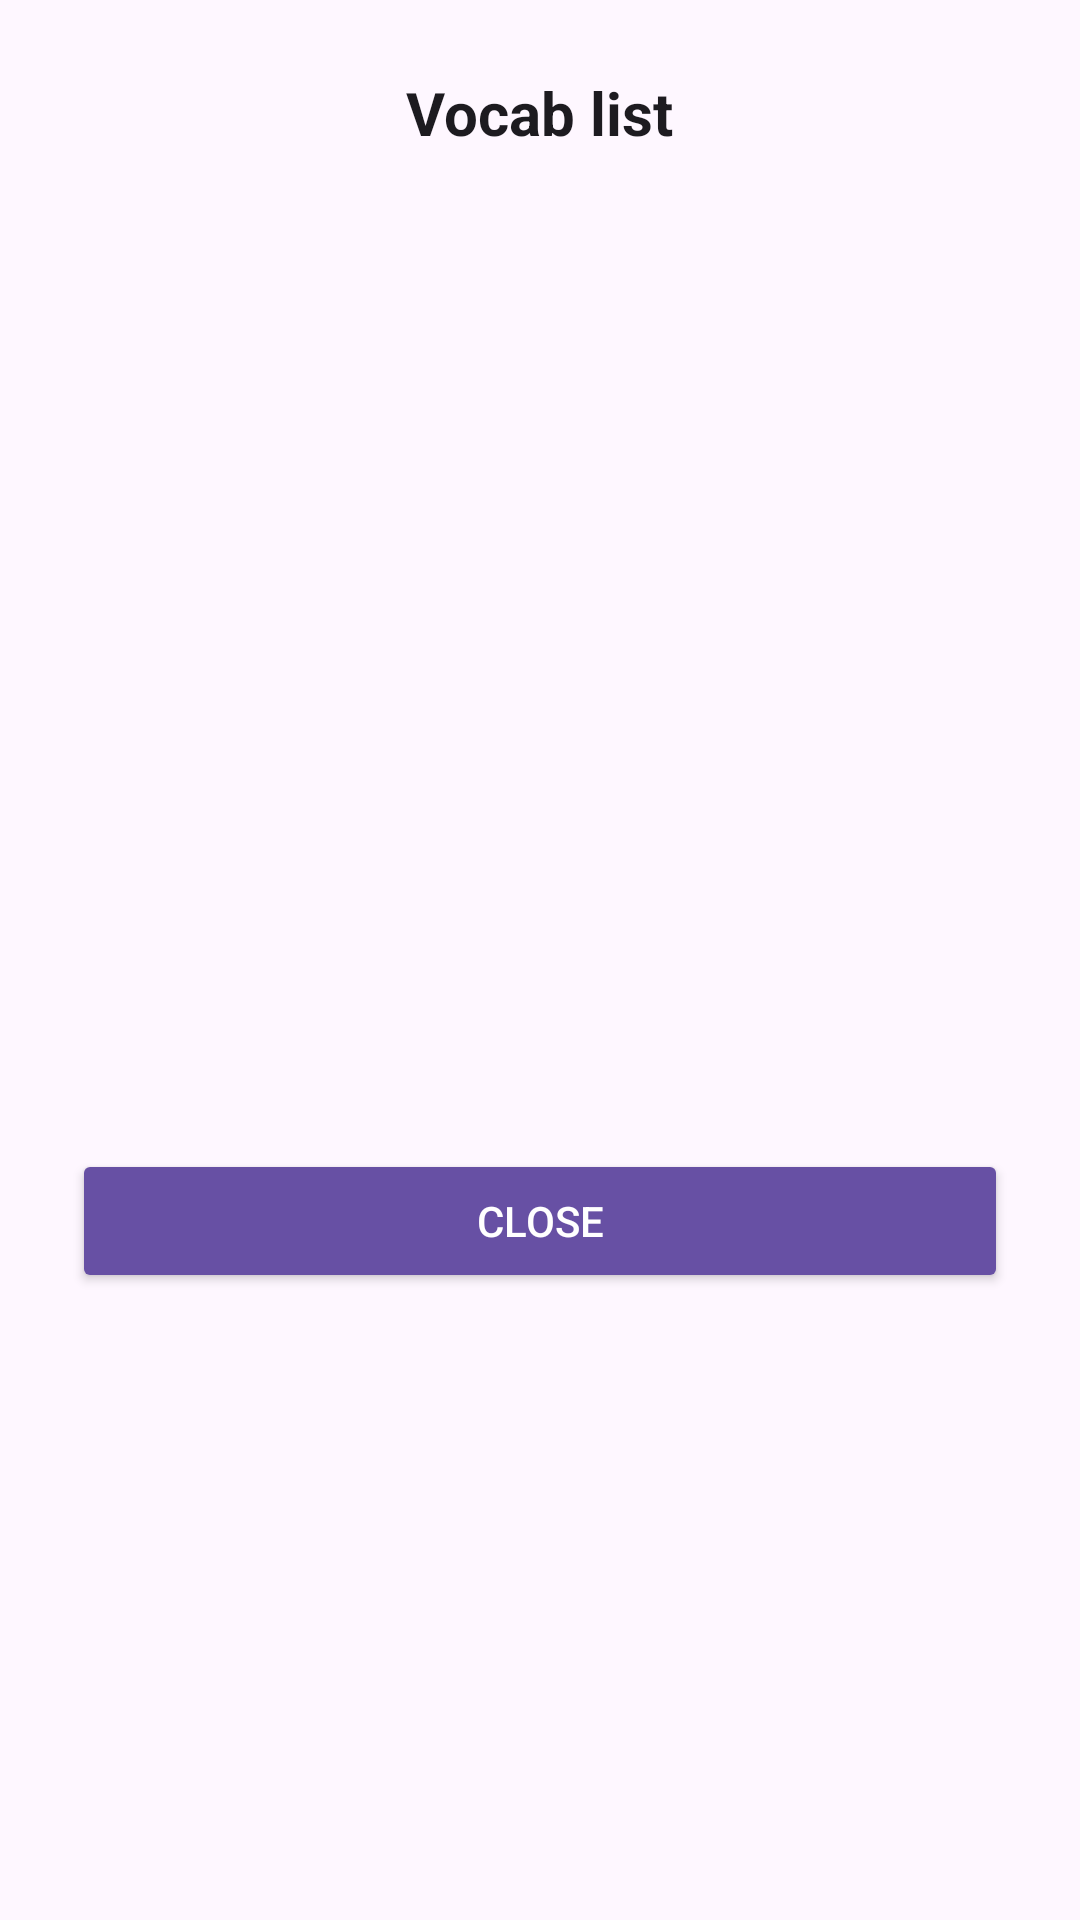

Layout XML and referenced resources for this Android screen:
<!-- AndroidManifest.xml: application theme Theme.Palabra -->
<!-- res/layout/dialog_vocab_list.xml -->
<?xml version="1.0" encoding="utf-8"?>
<LinearLayout xmlns:android="http://schemas.android.com/apk/res/android"
    android:layout_width="match_parent"
    android:layout_height="wrap_content"
    xmlns:app="http://schemas.android.com/apk/res-auto"
    android:orientation="vertical"
    android:padding="24dp"
    android:background="@drawable/bg_rounded_dialog">

    <TextView
        android:id="@+id/dialogTitle"
        android:layout_width="wrap_content"
        android:layout_height="wrap_content"
        android:text="@string/learn_vocab_list"
        android:textSize="20sp"
        android:textStyle="bold"
        android:layout_gravity="center"
        android:layout_marginBottom="16dp"
        android:textColor="?android:textColorPrimary"/>

    <ListView
        android:id="@+id/vocabListView"
        android:layout_width="match_parent"
        android:layout_height="300dp"
        android:divider="@android:color/darker_gray"
        android:dividerHeight="1dp"
        android:background="@android:color/transparent"/>

    <Button
        android:id="@+id/dialogCloseBtn"
        android:layout_width="match_parent"
        android:layout_height="wrap_content"
        android:text="@string/close"
        android:layout_marginTop="16dp"
        android:backgroundTint="?attr/colorPrimary"
        android:textColor="?attr/colorOnPrimary"
        app:tint="?attr/colorOnPrimary"
        />
</LinearLayout>
<!-- resources referenced by this layout -->
<resources>
  <!-- drawable bg_rounded_dialog (drawable) -->
  <?xml version="1.0" encoding="utf-8"?>
  <shape xmlns:android="http://schemas.android.com/apk/res/android"
      android:shape="rectangle">
      <corners android:radius="20dp" />
      <padding android:left="8dp" android:top="8dp" android:right="8dp" android:bottom="8dp"/>
      <elevation android:shadowRadius="10" />
  </shape>
  <string name="close">Close</string>
  <string name="learn_vocab_list">Vocab list</string>
  <style name="Theme.Palabra" parent="Base.Theme.Palabra" />
  <style name="Base.Theme.Palabra" parent="Theme.Material3.Light.NoActionBar">
          
          
      </style>
</resources>
